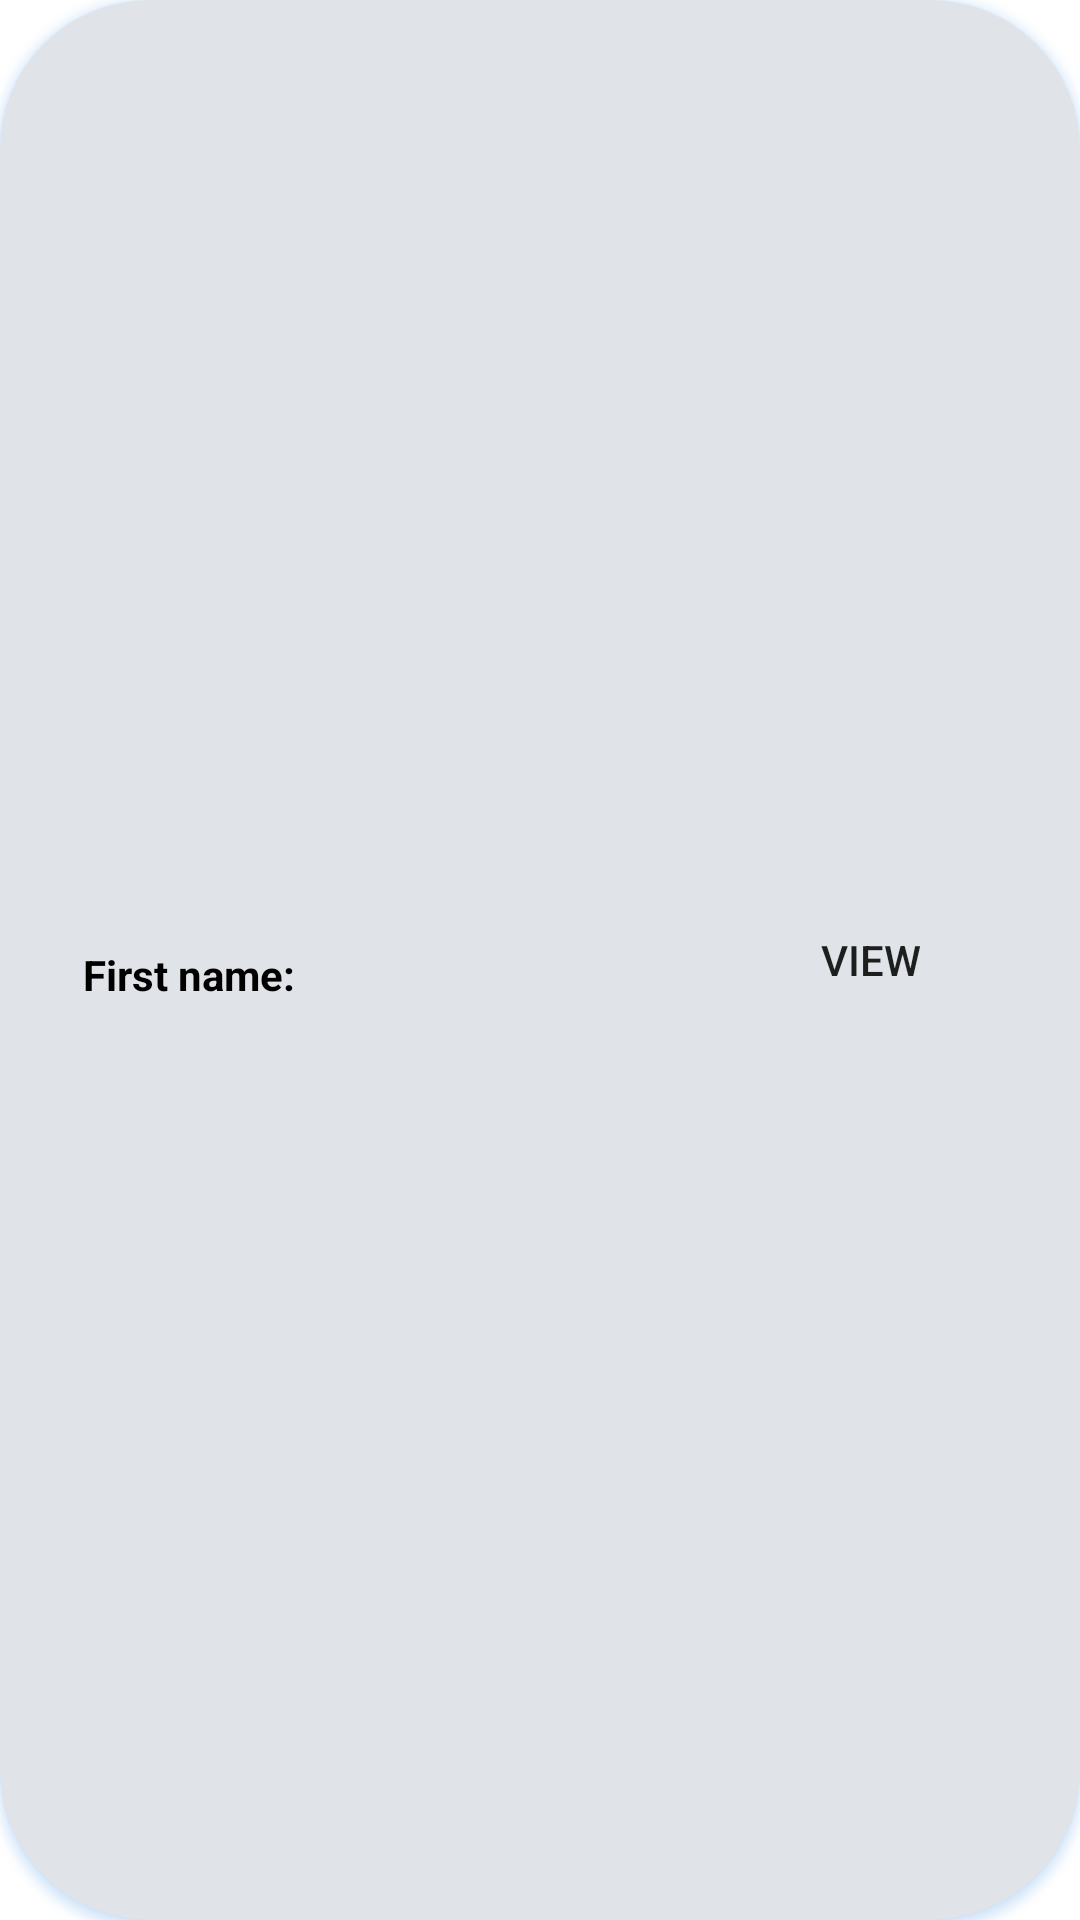

Reconstruct the res/layout file that produces this screen, plus the resources it refers to.
<!-- AndroidManifest.xml: application theme Theme.EasyMedC_User_App -->
<!-- res/layout/documentcard.xml -->
<?xml version="1.0" encoding="utf-8"?>
<androidx.cardview.widget.CardView
    xmlns:android="http://schemas.android.com/apk/res/android"
    xmlns:app="http://schemas.android.com/apk/res-auto"
    xmlns:tools="http://schemas.android.com/tools"
    android:layout_width="match_parent"
    android:layout_height="wrap_content"
    android:layout_gravity="center"
    android:foregroundGravity="center"
    android:backgroundTint="#E0E3E7"
    app:layout_anchorGravity="center"
    android:layout_marginHorizontal="10dp"
    android:outlineSpotShadowColor="@color/primary_blue"
    android:layout_marginTop="10dp"
    android:layout_marginBottom="20dp"
    android:scrollbars="vertical"
    android:padding="15dp"
    app:cardCornerRadius="50dp">


    <androidx.constraintlayout.widget.ConstraintLayout
        android:layout_width="match_parent"
        android:layout_height="match_parent">

        <TextView
            android:id="@+id/docname"
            android:layout_width="wrap_content"
            android:layout_height="wrap_content"
            android:layout_margin="15dp"
            android:text="First name: "
            android:textStyle="bold"
            android:textColor="@color/black"
            app:layout_constraintBottom_toBottomOf="parent"
            app:layout_constraintEnd_toEndOf="parent"
            app:layout_constraintHorizontal_bias="0.05"
            app:layout_constraintStart_toStartOf="parent"
            app:layout_constraintTop_toTopOf="parent"
            app:layout_constraintVertical_bias="0.508" />

        <Button
            android:id="@+id/docurl"
            android:layout_width="wrap_content"
            android:layout_height="wrap_content"
            app:layout_constraintBottom_toBottomOf="parent"
            app:layout_constraintEnd_toEndOf="parent"
            app:layout_constraintHorizontal_bias="0.924"
            android:layout_margin="15dp"
            android:background="@drawable/mybutton"
            android:text="View"
            app:layout_constraintStart_toEndOf="@+id/docname"
            app:layout_constraintTop_toTopOf="parent"></Button>

    </androidx.constraintlayout.widget.ConstraintLayout>
</androidx.cardview.widget.CardView>
<!-- resources referenced by this layout -->
<resources>
  <color name="black">#FF000000</color>
  <color name="primary_blue">#FF0072DE</color>
  <style name="Theme.EasyMedC_User_App" parent="Theme.MaterialComponents.Light.NoActionBar">
          
          <item name="colorPrimary">@color/primary_blue</item>
          <item name="colorPrimaryVariant">@color/primary_blue</item>
          <item name="colorOnPrimary">@color/white</item>
          
          <item name="colorSecondary">@color/teal_200</item>
          <item name="colorSecondaryVariant">@color/teal_700</item>
          <item name="colorOnSecondary">@color/black</item>
          
          <item name="android:statusBarColor" tools:targetApi="l">?attr/colorPrimaryVariant</item>
          
      </style>
  <color name="white">#FFFFFFFF</color>
  <color name="teal_200">#FF03DAC5</color>
  <color name="teal_700">#FF018786</color>
</resources>
